Run: headless pygame with SDL's dummy video driver; simulated clock (each Clock.tick advances the game by its frame time, no real sleeping); random seed 0; keys injected as events and as key.get_pressed() state; no mouse input.
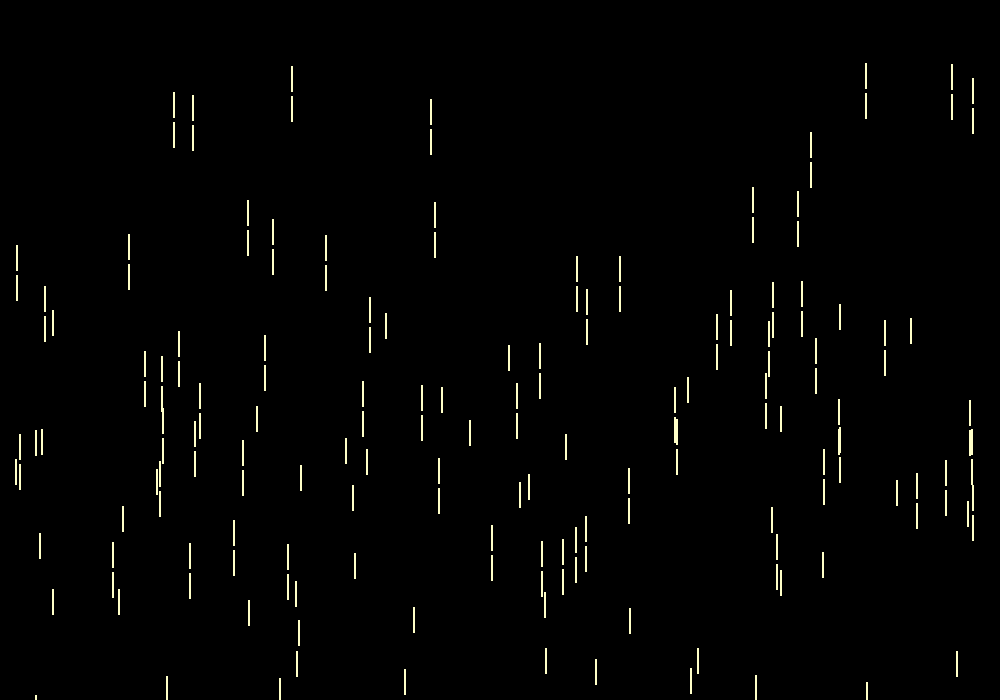
Frame 1 of 4 · flips 1–60 · no input
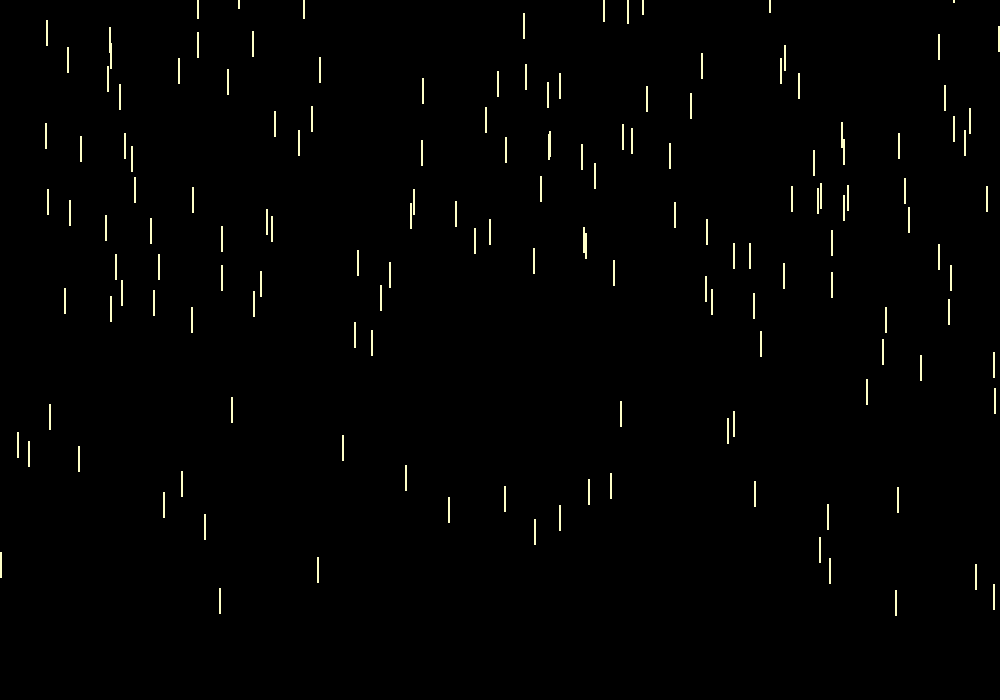
Frame 2 of 4 · flips 61–180 · tapped SPACE, RETURN · held RIGHT (→), D
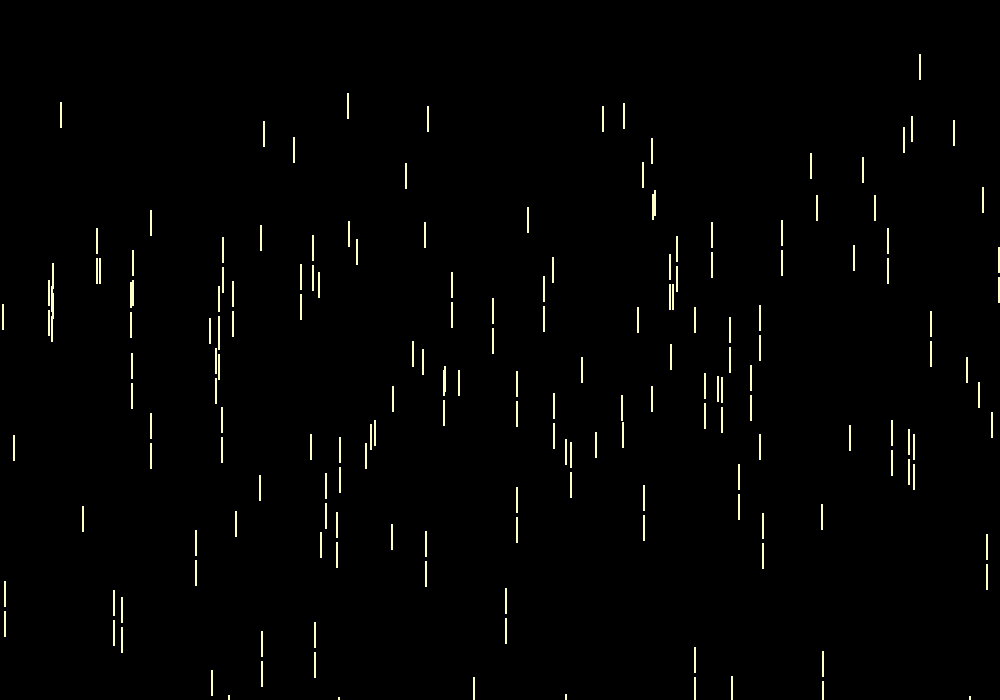
Frame 3 of 4 · flips 181–300 · held DOWN (↓), S
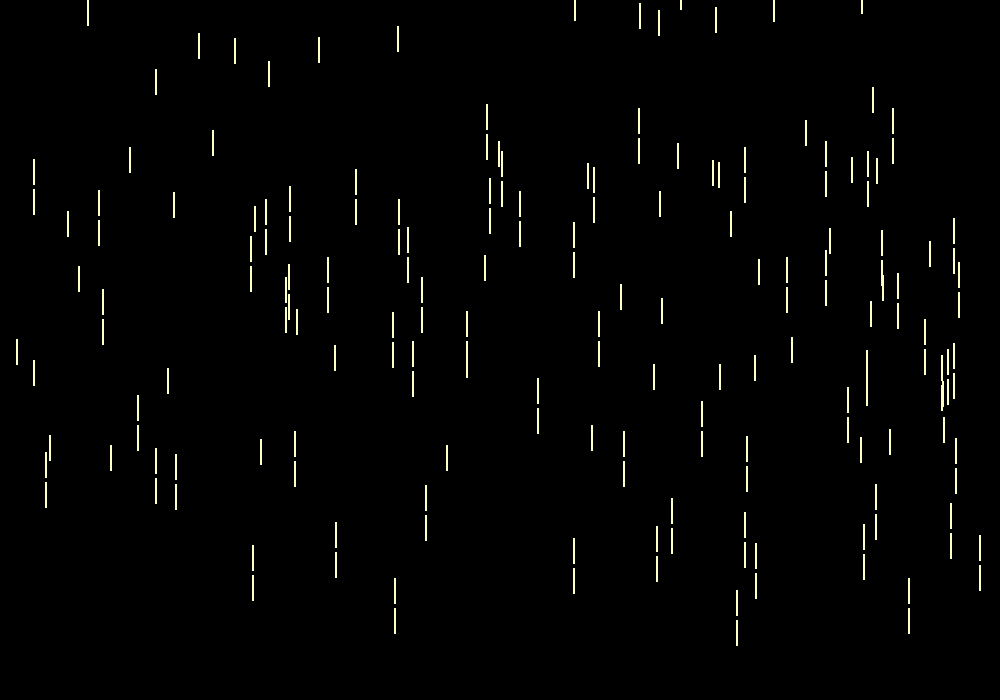
Frame 4 of 4 · flips 301–420 · held LEFT (←), A, UP (↑), W

The pygame program that drew these frames:

import pygame as pg
import random
import time
pg.init()

background=(0,0,0)
rain_color=(255,255,200)
RAIN_NUM=65
rain_size=25
rain_vy=50
rain_vy1=10
rain_vy2=30
rain_vx=0

size  = [1000,700]
screen= pg.display.set_mode(size)
pg.display.set_caption("RAIN_DROP")
done=False
clock=pg.time.Clock()


def rain_posi():
    list_x=[None]*RAIN_NUM
    list_y=[None]*RAIN_NUM
    for i in range(RAIN_NUM):  ###무작위 좌표를 가지는 10개의 빗방울 좌표 생성
        list_x[i]=random.randint(0,1010)
        list_y[i]=random.randint(-200,300)
    result_list=[[x,y] for x,y in zip(list_x,list_y)]  ### (x,y)튜플 형태의 좌표 생성
    return result_list
class rain:
    def __init__(self,axis__list):
        self.axis__list=axis__list
    def making(self,screen,rain_vx,rain_vy,rain_color):
        for i in range(RAIN_NUM):
            pg.draw.line(screen,rain_color,[self.axis__list[i][0]+rain_vx,self.axis__list[i][1]+rain_vy+rain_size],#rain_size],\
                [self.axis__list[i][0]+rain_vx,self.axis__list[i][1]+rain_vy],2) ##pygame의 전체적인 화면, 색, 시작 위치, 끝 위치, 선 두께
    def find_limit(self):
        self.min=10000
        for i in range(RAIN_NUM):
            if self.axis__list[i][1]<self.min:
                self.min=self.axis__list[i][1]
        return self.min
    def list_up(self,rain_vy): ##리스트 요소들의 값을 속도만큼 올린 후 반환
        for i in range(RAIN_NUM):
            self.axis__list[i][1]+=rain_vy
        return self.axis__list
    
axis_list=rain_posi()
axis_list1=rain_posi()
axis_list2=rain_posi()


while not done:
    clock.tick(15) ##초당 10번의 화면 출력 이 값이 높으면 cpu 많이 잡아먹음
    for event in pg.event.get():
        if event.type == pg.QUIT:
            done=True
    screen.fill(background)
    ########## default #####################
    # a=rain(axis_list)
    # axis_list=a.list_up(rain_vy)
    # a.making(screen,rain_vx,rain_vy,rain_color)
    # lower_value=a.find_limit()
    # if lower_value>700:
    #     axis_list=rain_posi()
    ######################################
    a=rain(axis_list)
    axis_list=a.list_up(rain_vy)
    a.making(screen,rain_vx,rain_vy,rain_color)
    lower_value=a.find_limit()
    if lower_value>300:
        axis_list=rain_posi()

    b=rain(axis_list1)
    axis_list1=b.list_up(rain_vy1)
    b.making(screen,rain_vx,rain_vy1,rain_color)
    lower_value1=b.find_limit()
    if lower_value1>300:
        axis_list1=rain_posi()

    c=rain(axis_list2)
    axis_list2=b.list_up(rain_vy2)
    c.making(screen,rain_vx,rain_vy1,rain_color)
    lower_value2=c.find_limit()
    if lower_value2>300:
        axis_list2=rain_posi()

    pg.display.flip()
